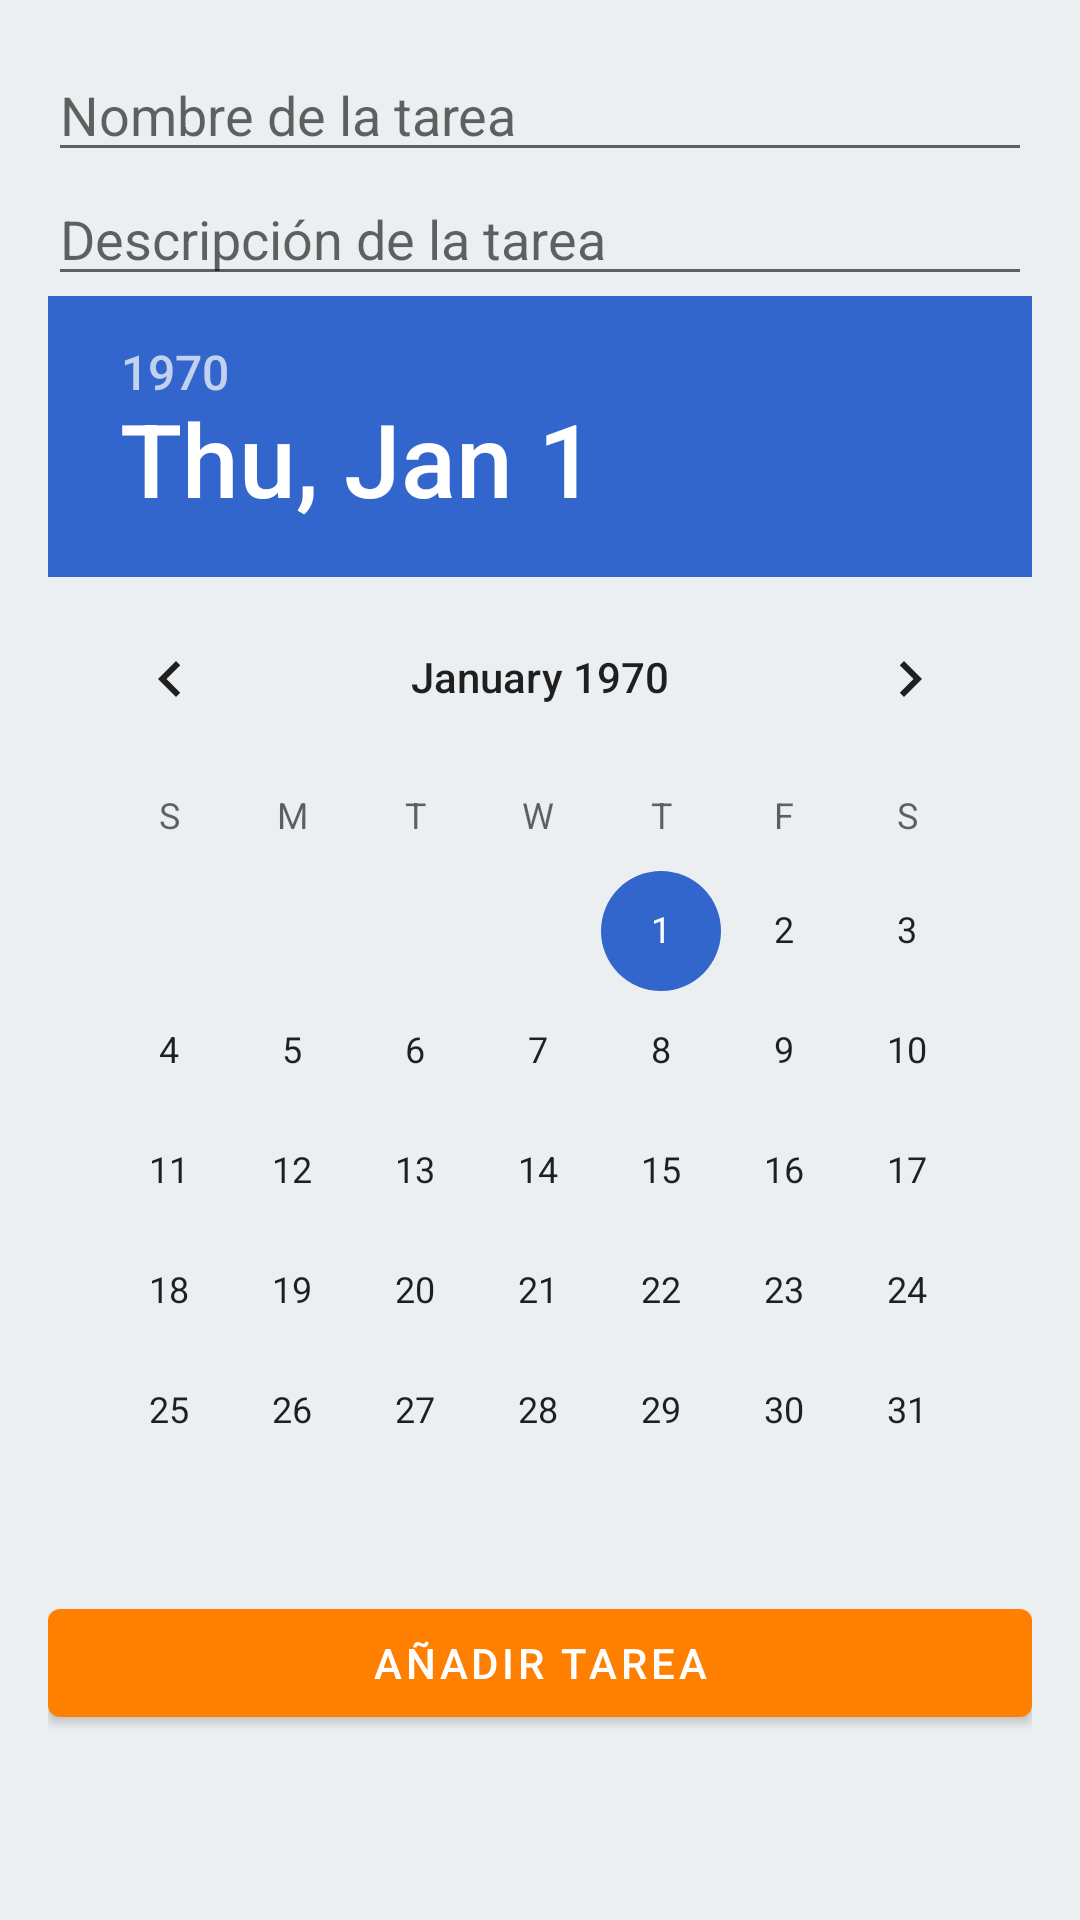

This screen was rendered from an Android layout file. Write that file and the resources it references.
<!-- AndroidManifest.xml: application theme Theme.ProteGest -->
<!-- res/layout/dialog_add_task.xml -->
<?xml version="1.0" encoding="utf-8"?>
<LinearLayout xmlns:android="http://schemas.android.com/apk/res/android"
    android:layout_width="match_parent"
    android:layout_height="wrap_content"
    android:orientation="vertical"
    android:padding="16dp">

    <EditText
        android:id="@+id/taskNameEditText"
        android:layout_width="match_parent"
        android:layout_height="wrap_content"
        android:hint="Nombre de la tarea" />

    <EditText
        android:id="@+id/taskDescriptionEditText"
        android:layout_width="match_parent"
        android:layout_height="wrap_content"
        android:hint="Descripción de la tarea" />

    <DatePicker
        android:id="@+id/taskMaxDatePicker"
        android:layout_width="match_parent"
        android:layout_height="wrap_content" />

    <Button
        android:id="@+id/addTaskDialogButton"
        android:layout_width="match_parent"
        android:layout_height="wrap_content"
        android:text="Añadir tarea" />

</LinearLayout>
<!-- resources referenced by this layout -->
<resources>
  <style name="Theme.ProteGest" parent="Theme.MaterialComponents.DayNight.NoActionBar">
          
          <item name="colorPrimary">@color/orange_500</item>
          <item name="colorPrimaryVariant">@color/orange_700</item>
          <item name="colorOnPrimary">@color/white</item>
          
          <item name="colorSecondary">@color/blue_200</item>
          <item name="colorSecondaryVariant">@color/blue_700</item>
          <item name="colorOnSecondary">@color/black</item>
          
          <item name="android:statusBarColor">@color/orange_700</item>
          
          <item name="android:windowBackground">@color/background</item>
      </style>
  <color name="orange_500">#FF7F00</color>
  <color name="orange_700">#E66A00</color>
  <color name="white">#FFFFFFFF</color>
  <color name="blue_200">#3366CC</color>
  <color name="blue_700">#003580</color>
  <color name="black">#FF000000</color>
  <color name="background">#ECEFF1</color>
</resources>
